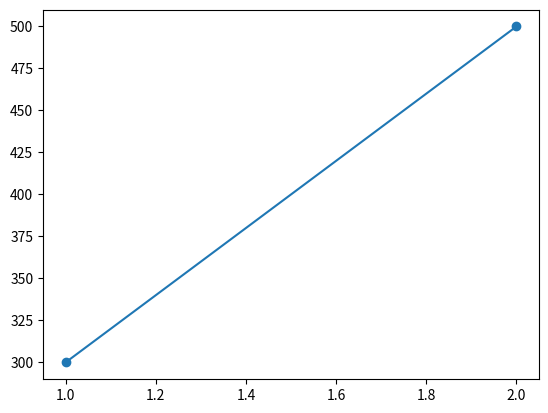

Write Python code to recreate this figure.
import numpy as np
import matplotlib.pyplot as plt

x_train = np.array([1, 2])
y_train = np.array([300, 500])


def compute_model_output(x: np.ndarray, w: float, b: float) -> np.array:
    m = x.shape[0]
    y_hats = np.zeros(m)
    for i in range(m):
        y_hats[i] = w * x[i] + b
    return y_hats


y_pred = compute_model_output(x_train, 200, 100)

plt.scatter(x_train, y_train)
plt.plot(x_train, y_pred)
plt.show()
